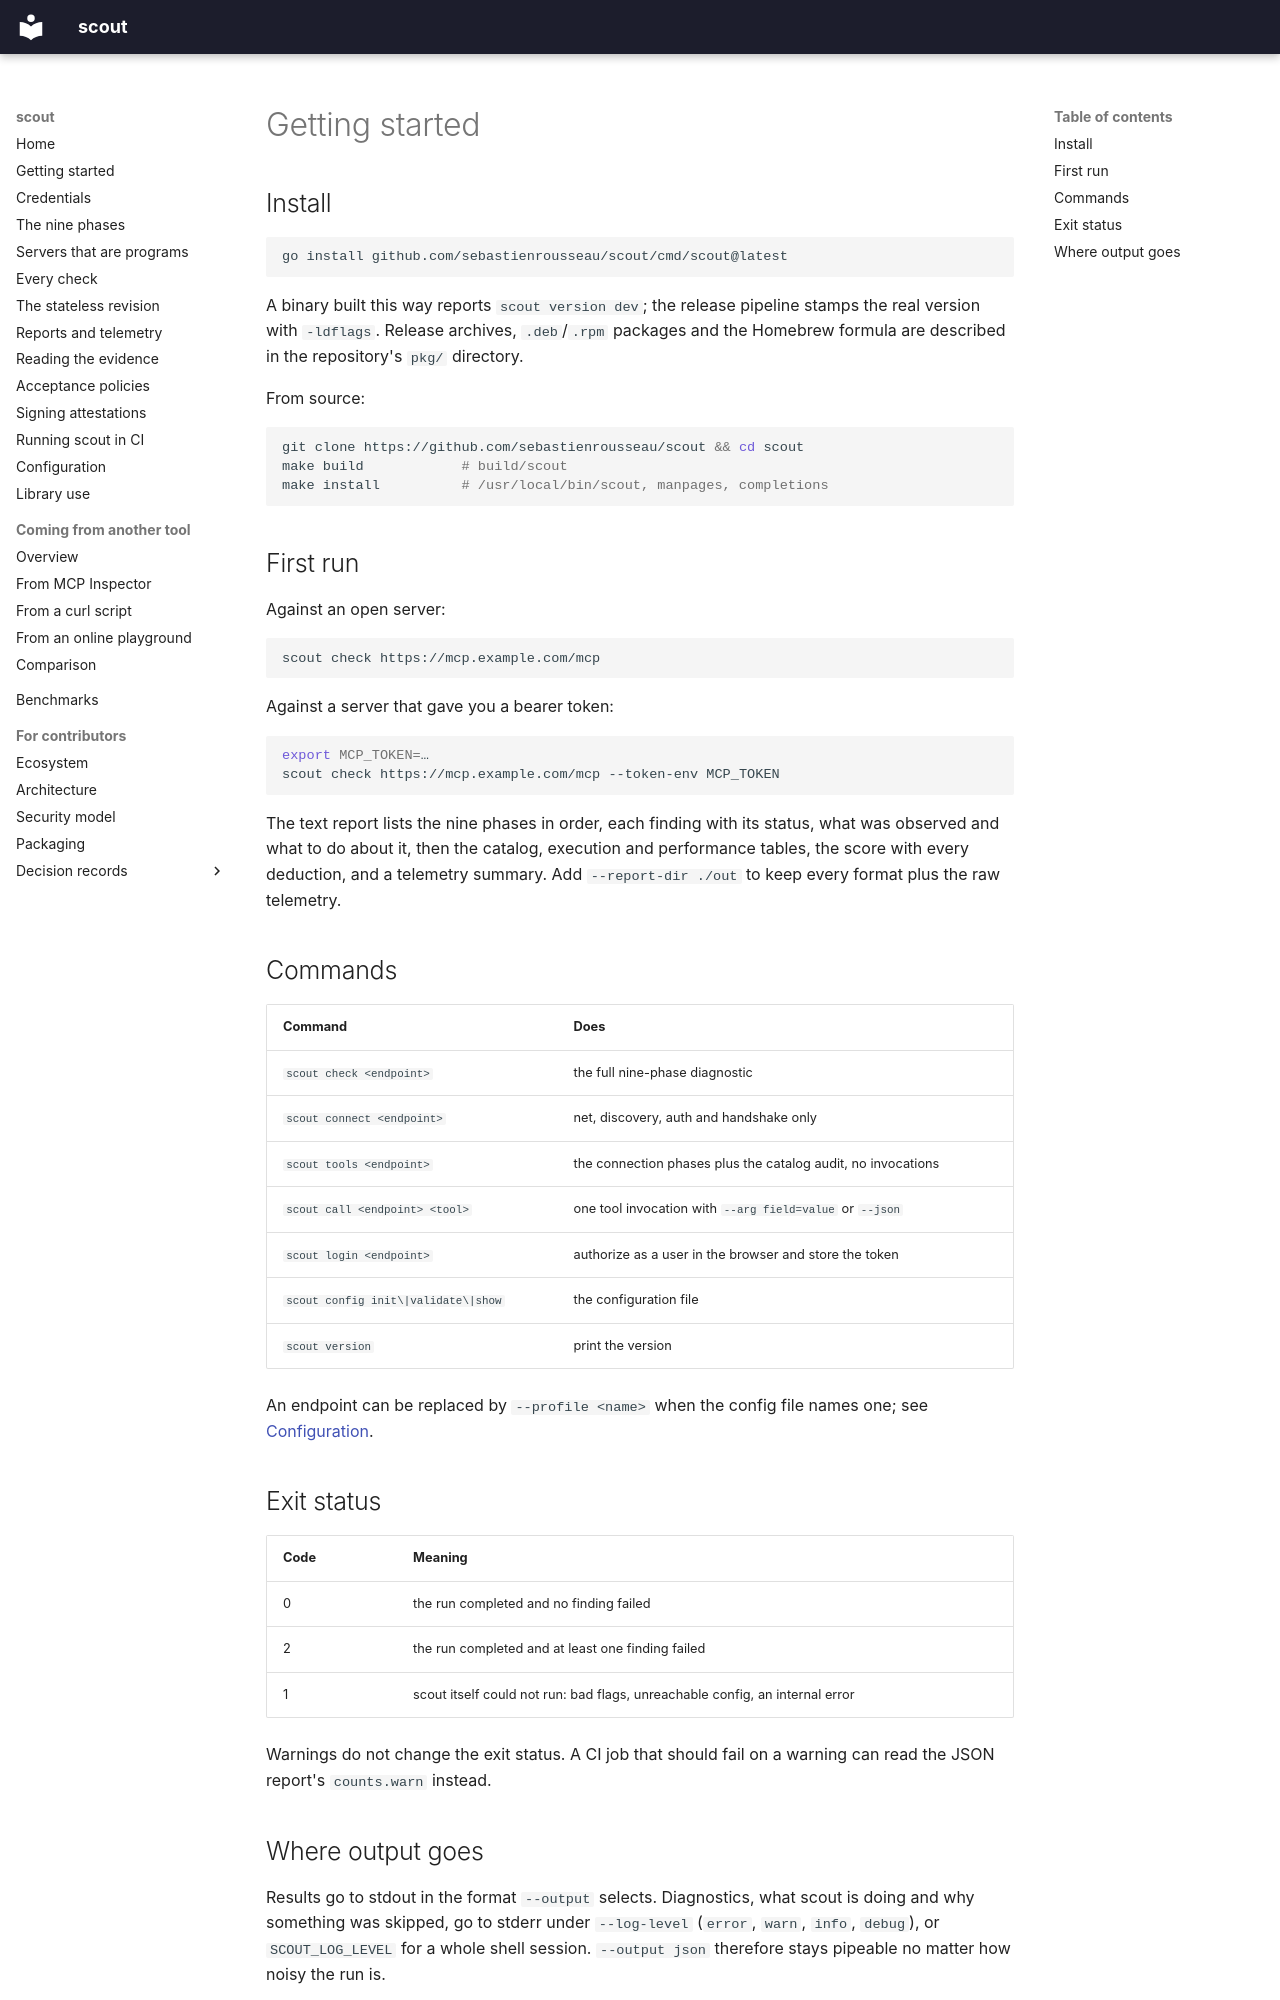

repository: sebastienrousseau/scout · page: manual/getting-started/index.html · generator: mkdocs

<!-- SPDX-License-Identifier: GPL-3.0-only -->

# Getting started

## Install

```bash
go install github.com/sebastienrousseau/scout/cmd/scout@latest
```

A binary built this way reports `scout version dev`; the release
pipeline stamps the real version with `-ldflags`. Release archives,
`.deb`/`.rpm` packages and the Homebrew formula are described in the
repository's `pkg/` directory.

From source:

```bash
git clone https://github.com/sebastienrousseau/scout && cd scout
make build            # build/scout
make install          # /usr/local/bin/scout, manpages, completions
```

## First run

Against an open server:

```bash
scout check https://mcp.example.com/mcp
```

Against a server that gave you a bearer token:

```bash
export MCP_TOKEN=…
scout check https://mcp.example.com/mcp --token-env MCP_TOKEN
```

The text report lists the nine phases in order, each finding with its
status, what was observed and what to do about it, then the catalog,
execution and performance tables, the score with every deduction, and a
telemetry summary. Add `--report-dir ./out` to keep every format plus the
raw telemetry.

## Commands

| Command | Does |
|---|---|
| `scout check <endpoint>` | the full nine-phase diagnostic |
| `scout connect <endpoint>` | net, discovery, auth and handshake only |
| `scout tools <endpoint>` | the connection phases plus the catalog audit, no invocations |
| `scout call <endpoint> <tool>` | one tool invocation with `--arg field=value` or `--json` |
| `scout login <endpoint>` | authorize as a user in the browser and store the token |
| `scout config init\|validate\|show` | the configuration file |
| `scout version` | print the version |

An endpoint can be replaced by `--profile <name>` when the config file
names one; see [Configuration](configuration.md).

## Exit status

| Code | Meaning |
|---|---|
| 0 | the run completed and no finding failed |
| 2 | the run completed and at least one finding failed |
| 1 | scout itself could not run: bad flags, unreachable config, an internal error |

Warnings do not change the exit status. A CI job that should fail on a
warning can read the JSON report's `counts.warn` instead.
